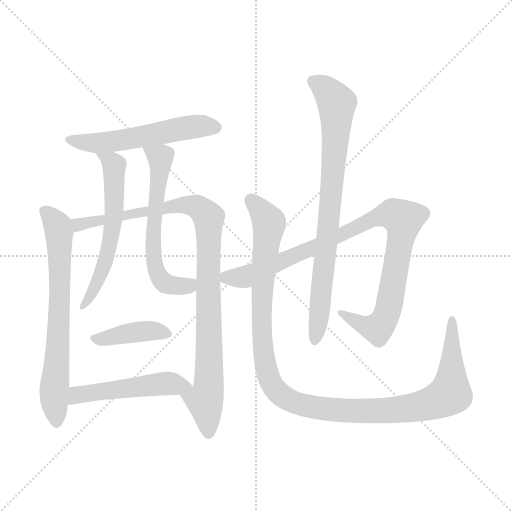
t = 0.00 s
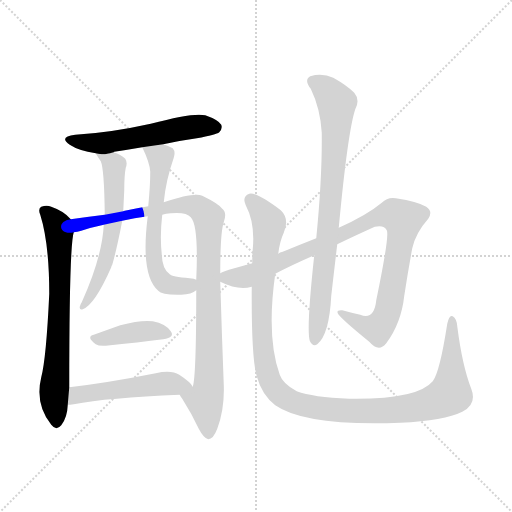
t = 1.67 s
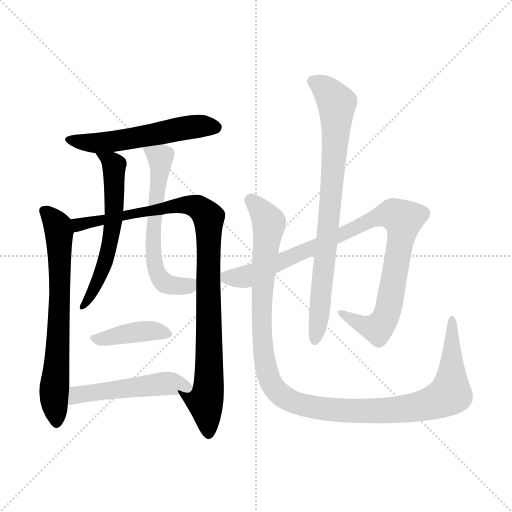
t = 3.35 s
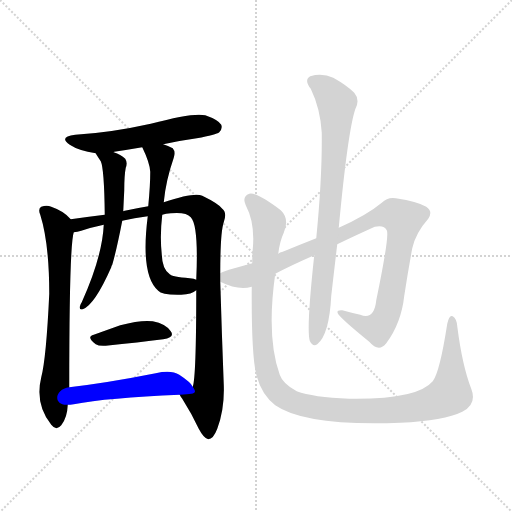
t = 5.02 s
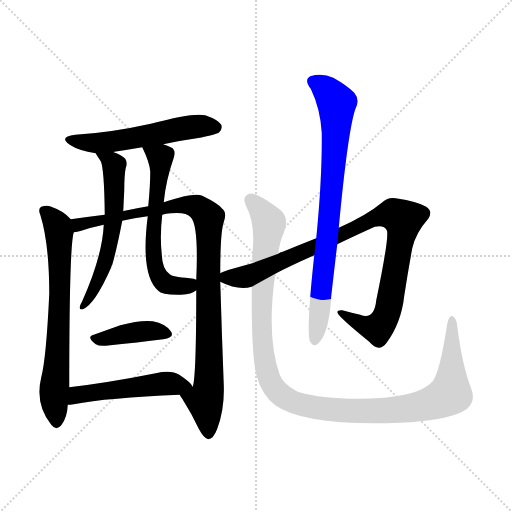
t = 6.69 s
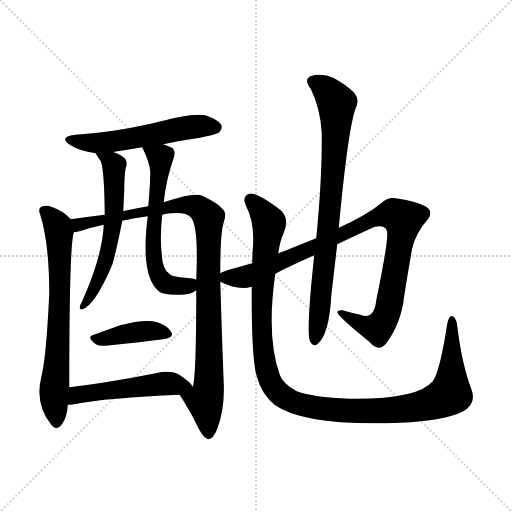
t = 8.37 s

The animated SVG that drew these frames (rendered in a browser with its animation timeline set to each time). Animation: 10 CSS @keyframes rules; one cycle of 8.37 s.

<svg version="1.1" viewBox="0 0 1024 1024" xmlns="http://www.w3.org/2000/svg">
  <g stroke="lightgray" stroke-dasharray="1,1" stroke-width="1" transform="scale(4, 4)">
    <line x1="0" y1="0" x2="256" y2="256"></line>
    <line x1="256" y1="0" x2="0" y2="256"></line>
    <line x1="128" y1="0" x2="128" y2="256"></line>
    <line x1="0" y1="128" x2="256" y2="128"></line>
  </g>
<g transform="scale(1, -1) translate(0, -900)">
   <style type="text/css">
    @keyframes keyframes0 {
      from {
       stroke: blue;
       stroke-dashoffset: 547;
       stroke-width: 128;
       }
       64% {
       animation-timing-function: step-end;
       stroke: blue;
       stroke-dashoffset: 0;
       stroke-width: 128;
       }
       to {
       stroke: black;
       stroke-width: 1024;
       }
       }
       #make-me-a-hanzi-animation-0 {
         animation: keyframes0 0.695150s both;
         animation-delay: 0.000000s;
         animation-timing-function: linear;
       }
    @keyframes keyframes1 {
      from {
       stroke: blue;
       stroke-dashoffset: 689;
       stroke-width: 128;
       }
       69% {
       animation-timing-function: step-end;
       stroke: blue;
       stroke-dashoffset: 0;
       stroke-width: 128;
       }
       to {
       stroke: black;
       stroke-width: 1024;
       }
       }
       #make-me-a-hanzi-animation-1 {
         animation: keyframes1 0.810710s both;
         animation-delay: 0.695150s;
         animation-timing-function: linear;
       }
    @keyframes keyframes2 {
      from {
       stroke: blue;
       stroke-dashoffset: 970;
       stroke-width: 128;
       }
       76% {
       animation-timing-function: step-end;
       stroke: blue;
       stroke-dashoffset: 0;
       stroke-width: 128;
       }
       to {
       stroke: black;
       stroke-width: 1024;
       }
       }
       #make-me-a-hanzi-animation-2 {
         animation: keyframes2 1.039388s both;
         animation-delay: 1.505859s;
         animation-timing-function: linear;
       }
    @keyframes keyframes3 {
      from {
       stroke: blue;
       stroke-dashoffset: 581;
       stroke-width: 128;
       }
       65% {
       animation-timing-function: step-end;
       stroke: blue;
       stroke-dashoffset: 0;
       stroke-width: 128;
       }
       to {
       stroke: black;
       stroke-width: 1024;
       }
       }
       #make-me-a-hanzi-animation-3 {
         animation: keyframes3 0.722819s both;
         animation-delay: 2.545247s;
         animation-timing-function: linear;
       }
    @keyframes keyframes4 {
      from {
       stroke: blue;
       stroke-dashoffset: 605;
       stroke-width: 128;
       }
       66% {
       animation-timing-function: step-end;
       stroke: blue;
       stroke-dashoffset: 0;
       stroke-width: 128;
       }
       to {
       stroke: black;
       stroke-width: 1024;
       }
       }
       #make-me-a-hanzi-animation-4 {
         animation: keyframes4 0.742350s both;
         animation-delay: 3.268066s;
         animation-timing-function: linear;
       }
    @keyframes keyframes5 {
      from {
       stroke: blue;
       stroke-dashoffset: 400;
       stroke-width: 128;
       }
       57% {
       animation-timing-function: step-end;
       stroke: blue;
       stroke-dashoffset: 0;
       stroke-width: 128;
       }
       to {
       stroke: black;
       stroke-width: 1024;
       }
       }
       #make-me-a-hanzi-animation-5 {
         animation: keyframes5 0.575521s both;
         animation-delay: 4.010417s;
         animation-timing-function: linear;
       }
    @keyframes keyframes6 {
      from {
       stroke: blue;
       stroke-dashoffset: 501;
       stroke-width: 128;
       }
       62% {
       animation-timing-function: step-end;
       stroke: blue;
       stroke-dashoffset: 0;
       stroke-width: 128;
       }
       to {
       stroke: black;
       stroke-width: 1024;
       }
       }
       #make-me-a-hanzi-animation-6 {
         animation: keyframes6 0.657715s both;
         animation-delay: 4.585937s;
         animation-timing-function: linear;
       }
    @keyframes keyframes7 {
      from {
       stroke: blue;
       stroke-dashoffset: 954;
       stroke-width: 128;
       }
       76% {
       animation-timing-function: step-end;
       stroke: blue;
       stroke-dashoffset: 0;
       stroke-width: 128;
       }
       to {
       stroke: black;
       stroke-width: 1024;
       }
       }
       #make-me-a-hanzi-animation-7 {
         animation: keyframes7 1.026367s both;
         animation-delay: 5.243652s;
         animation-timing-function: linear;
       }
    @keyframes keyframes8 {
      from {
       stroke: blue;
       stroke-dashoffset: 794;
       stroke-width: 128;
       }
       72% {
       animation-timing-function: step-end;
       stroke: blue;
       stroke-dashoffset: 0;
       stroke-width: 128;
       }
       to {
       stroke: black;
       stroke-width: 1024;
       }
       }
       #make-me-a-hanzi-animation-8 {
         animation: keyframes8 0.896159s both;
         animation-delay: 6.270020s;
         animation-timing-function: linear;
       }
    @keyframes keyframes9 {
      from {
       stroke: blue;
       stroke-dashoffset: 1166;
       stroke-width: 128;
       }
       79% {
       animation-timing-function: step-end;
       stroke: blue;
       stroke-dashoffset: 0;
       stroke-width: 128;
       }
       to {
       stroke: black;
       stroke-width: 1024;
       }
       }
       #make-me-a-hanzi-animation-9 {
         animation: keyframes9 1.198893s both;
         animation-delay: 7.166178s;
         animation-timing-function: linear;
       }
</style>
<path d="M 326.5 611.5 Q 357.5 618.5 393.5 623.5 Q 432.5 630.5 438.5 635.5 Q 445.5 642.5 442.5 650.5 Q 436.5 660.5 410.5 669.5 Q 386.5 675.5 301.5 652.5 Q 220.5 634.5 150.5 630.5 Q 116.5 626.5 139.5 610.5 Q 157.5 598.5 191.5 593.5 C 207.5 590.5 207.5 590.5 227.5 595.5 Q 227.5 596.5 228.5 596.5 Q 255.5 600.5 284.5 605.5 L 326.5 611.5 Z" fill="lightgray"></path> 
<path d="M 141.5 461.5 Q 128.5 477.5 102.5 486.5 Q 93.5 490.5 82.5 486.5 Q 75.5 482.5 80.5 470.5 Q 98.5 413.5 98.5 312.5 Q 92.5 183.5 82.5 145.5 Q 69.5 91.5 102.5 50.5 Q 112.5 37.5 122.5 49.5 Q 134.5 64.5 135.5 90.5 L 138.5 125.5 Q 138.5 408.5 147.5 435.5 C 150.5 452.5 150.5 452.5 141.5 461.5 Z" fill="lightgray"></path> 
<path d="M 359.5 110.5 Q 360.5 107.5 364.5 102.5 Q 383.5 72.5 397.5 42.5 Q 407.5 23.5 416.5 21.5 Q 426.5 21.5 434.5 42.5 Q 449.5 82.5 447.5 131.5 Q 443.5 234.5 440.5 336.5 L 440.5 353.5 Q 440.5 435.5 447.5 455.5 Q 454.5 474.5 444.5 482.5 Q 437.5 492.5 404.5 508.5 Q 388.5 515.5 327.5 495.5 L 296.5 487.5 Q 272.5 483.5 249.5 478.5 Q 246.5 478.5 246.5 477.5 L 209.5 470.5 Q 176.5 466.5 141.5 461.5 C 111.5 457.5 118.5 428.5 147.5 435.5 Q 154.5 436.5 162.5 438.5 Q 183.5 445.5 207.5 450.5 L 244.5 458.5 Q 268.5 464.5 295.5 467.5 L 324.5 470.5 Q 331.5 473.5 341.5 473.5 Q 372.5 476.5 381.5 465.5 Q 397.5 449.5 392.5 340.5 L 392.5 319.5 Q 392.5 145.5 385.5 126.5 C 381.5 96.5 343.5 135.5 359.5 110.5 Z" fill="lightgray"></path> 
<path d="M 191.5 593.5 Q 191.5 592.5 201.5 577.5 Q 208.5 562.5 209.5 470.5 L 207.5 450.5 Q 204.5 386.5 163.5 295.5 Q 160.5 291.5 159.5 286.5 Q 158.5 279.5 165.5 281.5 Q 189.5 290.5 222.5 365.5 Q 222.5 368.5 224.5 370.5 Q 233.5 401.5 244.5 458.5 L 246.5 477.5 Q 247.5 499.5 248.5 519.5 Q 248.5 549.5 251.5 564.5 Q 255.5 574.5 250.5 582.5 Q 241.5 591.5 227.5 595.5 C 199.5 606.5 179.5 613.5 191.5 593.5 Z" fill="lightgray"></path> 
<path d="M 327.5 495.5 Q 331.5 538.5 347.5 584.5 Q 351.5 596.5 345.5 603.5 Q 338.5 607.5 326.5 611.5 C 298.5 622.5 272.5 631.5 284.5 605.5 Q 299.5 574.5 300.5 556.5 Q 300.5 529.5 296.5 487.5 L 295.5 467.5 Q 280.5 349.5 316.5 318.5 Q 323.5 309.5 362.5 310.5 Q 383.5 311.5 392.5 319.5 C 417.5 333.5 417.5 333.5 392.5 340.5 Q 388.5 343.5 379.5 343.5 Q 343.5 346.5 339.5 351.5 Q 324.5 361.5 323.5 391.5 Q 319.5 428.5 324.5 470.5 L 327.5 495.5 Z" fill="lightgray"></path> 
<path d="M 187.5 230.5 Q 171.5 226.5 191.5 211.5 Q 197.5 207.5 211.5 208.5 Q 278.5 215.5 326.5 221.5 Q 350.5 225.5 341.5 237.5 Q 331.5 252.5 305.5 257.5 Q 281.5 260.5 240.5 249.5 Q 212.5 239.5 187.5 230.5 Z" fill="lightgray"></path> 
<path d="M 135.5 90.5 Q 139.5 90.5 147.5 91.5 Q 214.5 104.5 359.5 110.5 C 389.5 111.5 395.5 112.5 385.5 126.5 Q 381.5 135.5 358.5 150.5 Q 342.5 160.5 311.5 153.5 Q 215.5 134.5 138.5 125.5 C 108.5 121.5 105.5 88.5 135.5 90.5 Z" fill="lightgray"></path> 
<path d="M 440.5 336.5 Q 476.5 318.5 503.5 326.5 L 550.5 352.5 Q 578.5 367.5 628.5 389.5 L 674.5 411.5 Q 707.5 427.5 749.5 446.5 Q 768.5 450.5 773.5 439.5 Q 779.5 430.5 752.5 299.5 Q 748.5 259.5 720.5 270.5 Q 702.5 274.5 684.5 279.5 Q 672.5 280.5 675.5 273.5 Q 679.5 264.5 738.5 216.5 Q 757.5 194.5 772.5 213.5 Q 802.5 253.5 808.5 308.5 Q 815.5 354.5 824.5 403.5 Q 831.5 434.5 856.5 462.5 Q 866.5 477.5 852.5 486.5 Q 836.5 496.5 791.5 503.5 Q 775.5 506.5 763.5 494.5 Q 733.5 469.5 677.5 444.5 L 632.5 423.5 Q 599.5 410.5 565.5 396.5 Q 559.5 395.5 556.5 392.5 L 504.5 373.5 Q 443.5 357.5 440.5 353.5 C 419.5 345.5 419.5 345.5 440.5 336.5 Z" fill="lightgray"></path> 
<path d="M 628.5 389.5 Q 612.5 242.5 619.5 218.5 Q 625.5 205.5 634.5 211.5 Q 658.5 230.5 662.5 308.5 Q 668.5 360.5 674.5 411.5 L 677.5 444.5 Q 695.5 636.5 710.5 681.5 Q 720.5 700.5 708.5 714.5 Q 693.5 729.5 666.5 744.5 Q 644.5 754.5 620.5 747.5 Q 607.5 740.5 621.5 722.5 Q 640.5 683.5 643.5 634.5 Q 644.5 544.5 632.5 423.5 L 628.5 389.5 Z" fill="lightgray"></path> 
<path d="M 503.5 326.5 Q 502.5 184.5 513.5 147.5 Q 523.5 110.5 550.5 89.5 Q 610.5 47.5 800.5 54.5 Q 888.5 58.5 924.5 76.5 Q 954.5 91.5 942.5 122.5 Q 924.5 168.5 914.5 247.5 Q 913.5 262.5 905.5 267.5 Q 898.5 271.5 894.5 252.5 Q 879.5 155.5 865.5 137.5 Q 834.5 100.5 698.5 102.5 Q 625.5 105.5 593.5 117.5 Q 565.5 132.5 559.5 150.5 Q 532.5 225.5 550.5 352.5 L 556.5 392.5 Q 559.5 417.5 567.5 434.5 Q 579.5 462.5 561.5 479.5 Q 512.5 516.5 498.5 512.5 Q 483.5 506.5 491.5 489.5 Q 510.5 453.5 505.5 401.5 Q 504.5 388.5 504.5 373.5 L 503.5 326.5 Z" fill="lightgray"></path> 
      <clipPath id="make-me-a-hanzi-clip-0">
      <path d="M 326.5 611.5 Q 357.5 618.5 393.5 623.5 Q 432.5 630.5 438.5 635.5 Q 445.5 642.5 442.5 650.5 Q 436.5 660.5 410.5 669.5 Q 386.5 675.5 301.5 652.5 Q 220.5 634.5 150.5 630.5 Q 116.5 626.5 139.5 610.5 Q 157.5 598.5 191.5 593.5 C 207.5 590.5 207.5 590.5 227.5 595.5 Q 227.5 596.5 228.5 596.5 Q 255.5 600.5 284.5 605.5 L 326.5 611.5 Z" fill="lightgray"></path>
      </clipPath>
      <path clip-path="url(#make-me-a-hanzi-clip-0)" d="M 142.5 621.5 L 196.5 613.5 L 374.5 645.5 L 430.5 645.5 " fill="none" id="make-me-a-hanzi-animation-0" stroke-dasharray="419 838" stroke-linecap="round"></path>

      <clipPath id="make-me-a-hanzi-clip-1">
      <path d="M 141.5 461.5 Q 128.5 477.5 102.5 486.5 Q 93.5 490.5 82.5 486.5 Q 75.5 482.5 80.5 470.5 Q 98.5 413.5 98.5 312.5 Q 92.5 183.5 82.5 145.5 Q 69.5 91.5 102.5 50.5 Q 112.5 37.5 122.5 49.5 Q 134.5 64.5 135.5 90.5 L 138.5 125.5 Q 138.5 408.5 147.5 435.5 C 150.5 452.5 150.5 452.5 141.5 461.5 Z" fill="lightgray"></path>
      </clipPath>
      <path clip-path="url(#make-me-a-hanzi-clip-1)" d="M 89.5 477.5 L 111.5 454.5 L 118.5 434.5 L 118.5 261.5 L 108.5 121.5 L 112.5 54.5 " fill="none" id="make-me-a-hanzi-animation-1" stroke-dasharray="561 1122" stroke-linecap="round"></path>

      <clipPath id="make-me-a-hanzi-clip-2">
      <path d="M 359.5 110.5 Q 360.5 107.5 364.5 102.5 Q 383.5 72.5 397.5 42.5 Q 407.5 23.5 416.5 21.5 Q 426.5 21.5 434.5 42.5 Q 449.5 82.5 447.5 131.5 Q 443.5 234.5 440.5 336.5 L 440.5 353.5 Q 440.5 435.5 447.5 455.5 Q 454.5 474.5 444.5 482.5 Q 437.5 492.5 404.5 508.5 Q 388.5 515.5 327.5 495.5 L 296.5 487.5 Q 272.5 483.5 249.5 478.5 Q 246.5 478.5 246.5 477.5 L 209.5 470.5 Q 176.5 466.5 141.5 461.5 C 111.5 457.5 118.5 428.5 147.5 435.5 Q 154.5 436.5 162.5 438.5 Q 183.5 445.5 207.5 450.5 L 244.5 458.5 Q 268.5 464.5 295.5 467.5 L 324.5 470.5 Q 331.5 473.5 341.5 473.5 Q 372.5 476.5 381.5 465.5 Q 397.5 449.5 392.5 340.5 L 392.5 319.5 Q 392.5 145.5 385.5 126.5 C 381.5 96.5 343.5 135.5 359.5 110.5 Z" fill="lightgray"></path>
      </clipPath>
      <path clip-path="url(#make-me-a-hanzi-clip-2)" d="M 149.5 456.5 L 166.5 451.5 L 341.5 489.5 L 391.5 487.5 L 414.5 469.5 L 418.5 154.5 L 410.5 96.5 L 416.5 32.5 " fill="none" id="make-me-a-hanzi-animation-2" stroke-dasharray="842 1684" stroke-linecap="round"></path>

      <clipPath id="make-me-a-hanzi-clip-3">
      <path d="M 191.5 593.5 Q 191.5 592.5 201.5 577.5 Q 208.5 562.5 209.5 470.5 L 207.5 450.5 Q 204.5 386.5 163.5 295.5 Q 160.5 291.5 159.5 286.5 Q 158.5 279.5 165.5 281.5 Q 189.5 290.5 222.5 365.5 Q 222.5 368.5 224.5 370.5 Q 233.5 401.5 244.5 458.5 L 246.5 477.5 Q 247.5 499.5 248.5 519.5 Q 248.5 549.5 251.5 564.5 Q 255.5 574.5 250.5 582.5 Q 241.5 591.5 227.5 595.5 C 199.5 606.5 179.5 613.5 191.5 593.5 Z" fill="lightgray"></path>
      </clipPath>
      <path clip-path="url(#make-me-a-hanzi-clip-3)" d="M 201.5 585.5 L 228.5 569.5 L 226.5 452.5 L 205.5 360.5 L 166.5 288.5 " fill="none" id="make-me-a-hanzi-animation-3" stroke-dasharray="453 906" stroke-linecap="round"></path>

      <clipPath id="make-me-a-hanzi-clip-4">
      <path d="M 327.5 495.5 Q 331.5 538.5 347.5 584.5 Q 351.5 596.5 345.5 603.5 Q 338.5 607.5 326.5 611.5 C 298.5 622.5 272.5 631.5 284.5 605.5 Q 299.5 574.5 300.5 556.5 Q 300.5 529.5 296.5 487.5 L 295.5 467.5 Q 280.5 349.5 316.5 318.5 Q 323.5 309.5 362.5 310.5 Q 383.5 311.5 392.5 319.5 C 417.5 333.5 417.5 333.5 392.5 340.5 Q 388.5 343.5 379.5 343.5 Q 343.5 346.5 339.5 351.5 Q 324.5 361.5 323.5 391.5 Q 319.5 428.5 324.5 470.5 L 327.5 495.5 Z" fill="lightgray"></path>
      </clipPath>
      <path clip-path="url(#make-me-a-hanzi-clip-4)" d="M 292.5 600.5 L 321.5 584.5 L 305.5 433.5 L 313.5 355.5 L 335.5 330.5 L 377.5 328.5 L 384.5 335.5 " fill="none" id="make-me-a-hanzi-animation-4" stroke-dasharray="477 954" stroke-linecap="round"></path>

      <clipPath id="make-me-a-hanzi-clip-5">
      <path d="M 187.5 230.5 Q 171.5 226.5 191.5 211.5 Q 197.5 207.5 211.5 208.5 Q 278.5 215.5 326.5 221.5 Q 350.5 225.5 341.5 237.5 Q 331.5 252.5 305.5 257.5 Q 281.5 260.5 240.5 249.5 Q 212.5 239.5 187.5 230.5 Z" fill="lightgray"></path>
      </clipPath>
      <path clip-path="url(#make-me-a-hanzi-clip-5)" d="M 189.5 221.5 L 299.5 238.5 L 331.5 231.5 " fill="none" id="make-me-a-hanzi-animation-5" stroke-dasharray="272 544" stroke-linecap="round"></path>

      <clipPath id="make-me-a-hanzi-clip-6">
      <path d="M 135.5 90.5 Q 139.5 90.5 147.5 91.5 Q 214.5 104.5 359.5 110.5 C 389.5 111.5 395.5 112.5 385.5 126.5 Q 381.5 135.5 358.5 150.5 Q 342.5 160.5 311.5 153.5 Q 215.5 134.5 138.5 125.5 C 108.5 121.5 105.5 88.5 135.5 90.5 Z" fill="lightgray"></path>
      </clipPath>
      <path clip-path="url(#make-me-a-hanzi-clip-6)" d="M 141.5 95.5 L 154.5 110.5 L 191.5 116.5 L 336.5 133.5 L 377.5 125.5 " fill="none" id="make-me-a-hanzi-animation-6" stroke-dasharray="373 746" stroke-linecap="round"></path>

      <clipPath id="make-me-a-hanzi-clip-7">
      <path d="M 440.5 336.5 Q 476.5 318.5 503.5 326.5 L 550.5 352.5 Q 578.5 367.5 628.5 389.5 L 674.5 411.5 Q 707.5 427.5 749.5 446.5 Q 768.5 450.5 773.5 439.5 Q 779.5 430.5 752.5 299.5 Q 748.5 259.5 720.5 270.5 Q 702.5 274.5 684.5 279.5 Q 672.5 280.5 675.5 273.5 Q 679.5 264.5 738.5 216.5 Q 757.5 194.5 772.5 213.5 Q 802.5 253.5 808.5 308.5 Q 815.5 354.5 824.5 403.5 Q 831.5 434.5 856.5 462.5 Q 866.5 477.5 852.5 486.5 Q 836.5 496.5 791.5 503.5 Q 775.5 506.5 763.5 494.5 Q 733.5 469.5 677.5 444.5 L 632.5 423.5 Q 599.5 410.5 565.5 396.5 Q 559.5 395.5 556.5 392.5 L 504.5 373.5 Q 443.5 357.5 440.5 353.5 C 419.5 345.5 419.5 345.5 440.5 336.5 Z" fill="lightgray"></path>
      </clipPath>
      <path clip-path="url(#make-me-a-hanzi-clip-7)" d="M 445.5 349.5 L 455.5 343.5 L 492.5 346.5 L 747.5 463.5 L 786.5 471.5 L 795.5 467.5 L 806.5 460.5 L 805.5 446.5 L 771.5 266.5 L 754.5 243.5 L 745.5 242.5 L 681.5 274.5 " fill="none" id="make-me-a-hanzi-animation-7" stroke-dasharray="826 1652" stroke-linecap="round"></path>

      <clipPath id="make-me-a-hanzi-clip-8">
      <path d="M 628.5 389.5 Q 612.5 242.5 619.5 218.5 Q 625.5 205.5 634.5 211.5 Q 658.5 230.5 662.5 308.5 Q 668.5 360.5 674.5 411.5 L 677.5 444.5 Q 695.5 636.5 710.5 681.5 Q 720.5 700.5 708.5 714.5 Q 693.5 729.5 666.5 744.5 Q 644.5 754.5 620.5 747.5 Q 607.5 740.5 621.5 722.5 Q 640.5 683.5 643.5 634.5 Q 644.5 544.5 632.5 423.5 L 628.5 389.5 Z" fill="lightgray"></path>
      </clipPath>
      <path clip-path="url(#make-me-a-hanzi-clip-8)" d="M 628.5 735.5 L 651.5 722.5 L 673.5 689.5 L 659.5 458.5 L 629.5 219.5 " fill="none" id="make-me-a-hanzi-animation-8" stroke-dasharray="666 1332" stroke-linecap="round"></path>

      <clipPath id="make-me-a-hanzi-clip-9">
      <path d="M 503.5 326.5 Q 502.5 184.5 513.5 147.5 Q 523.5 110.5 550.5 89.5 Q 610.5 47.5 800.5 54.5 Q 888.5 58.5 924.5 76.5 Q 954.5 91.5 942.5 122.5 Q 924.5 168.5 914.5 247.5 Q 913.5 262.5 905.5 267.5 Q 898.5 271.5 894.5 252.5 Q 879.5 155.5 865.5 137.5 Q 834.5 100.5 698.5 102.5 Q 625.5 105.5 593.5 117.5 Q 565.5 132.5 559.5 150.5 Q 532.5 225.5 550.5 352.5 L 556.5 392.5 Q 559.5 417.5 567.5 434.5 Q 579.5 462.5 561.5 479.5 Q 512.5 516.5 498.5 512.5 Q 483.5 506.5 491.5 489.5 Q 510.5 453.5 505.5 401.5 Q 504.5 388.5 504.5 373.5 L 503.5 326.5 Z" fill="lightgray"></path>
      </clipPath>
      <path clip-path="url(#make-me-a-hanzi-clip-9)" d="M 501.5 499.5 L 538.5 451.5 L 523.5 314.5 L 524.5 219.5 L 536.5 147.5 L 546.5 126.5 L 566.5 106.5 L 625.5 85.5 L 705.5 77.5 L 809.5 81.5 L 887.5 103.5 L 900.5 113.5 L 902.5 127.5 L 904.5 260.5 " fill="none" id="make-me-a-hanzi-animation-9" stroke-dasharray="1038 2076" stroke-linecap="round"></path>

</g>
</svg>
